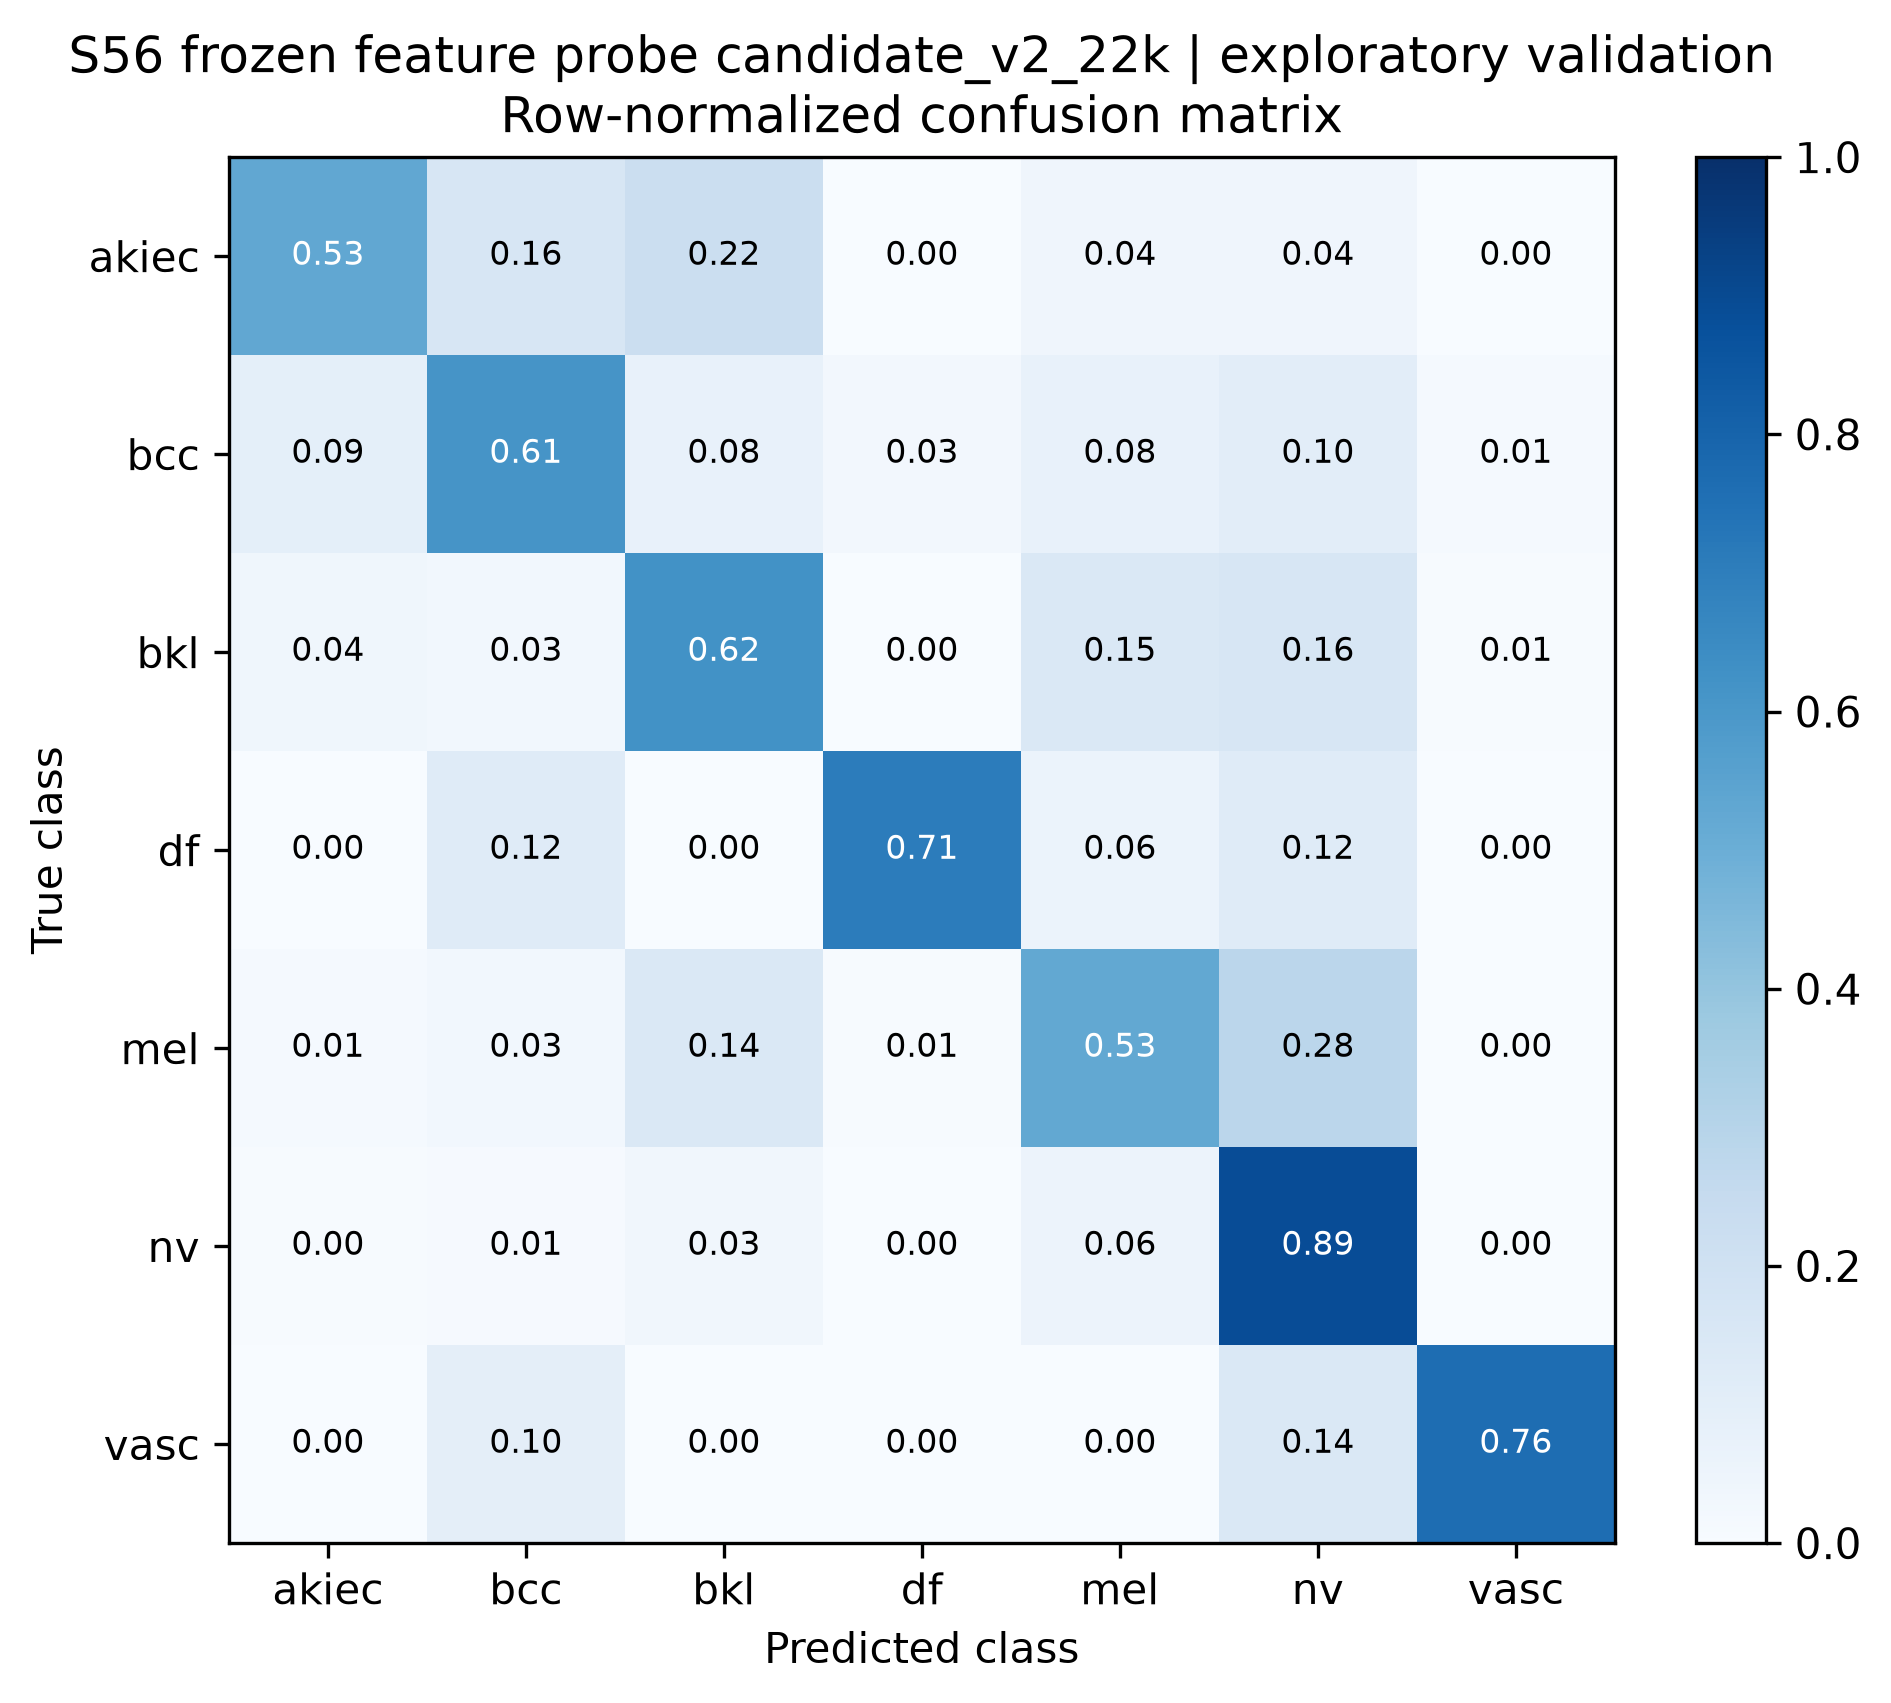

Values plotted in this chart, from the file beside it:
true_class, akiec, bcc, bkl, df, mel, nv, vasc
akiec, 0.5306, 0.1633, 0.2245, 0.0, 0.04082, 0.04082, 0.0
bcc, 0.09091, 0.6104, 0.07792, 0.02597, 0.07792, 0.1039, 0.01299
bkl, 0.03636, 0.0303, 0.6242, 0.0, 0.1455, 0.1576, 0.006061
df, 0.0, 0.1176, 0.0, 0.7059, 0.05882, 0.1176, 0.0
mel, 0.01198, 0.02994, 0.1437, 0.005988, 0.5269, 0.2814, 0.0
nv, 0.004965, 0.008937, 0.03476, 0.002979, 0.05859, 0.8868, 0.002979
vasc, 0.0, 0.09524, 0.0, 0.0, 0.0, 0.1429, 0.7619
